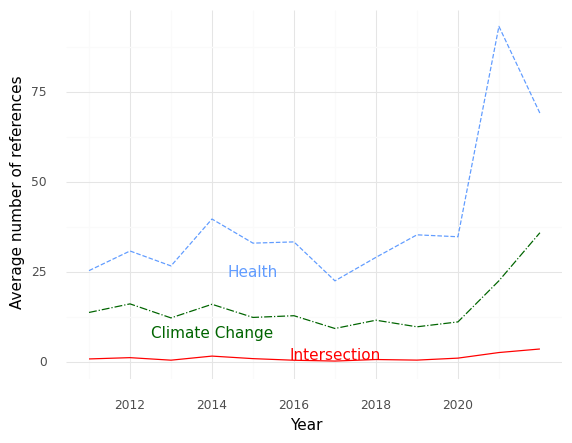

The file beside this chart, header and first rows:
, Year, intersection, health, climate
0, 2011, 0.9524, 25.48, 13.86
1, 2012, 1.31, 30.93, 16.24
2, 2013, 0.6087, 26.78, 12.35
3, 2014, 1.742, 39.81, 16.13
4, 2015, 1.037, 33.11, 12.48
5, 2016, 0.5909, 33.45, 12.95
6, 2017, 0.3636, 22.64, 9.409
7, 2018, 0.7917, 29.17, 11.71
8, 2019, 0.625, 35.42, 9.875
9, 2020, 1.176, 34.88, 11.24
10, 2021, 2.731, 93.31, 22.65
11, 2022, 3.714, 69.19, 36.0
